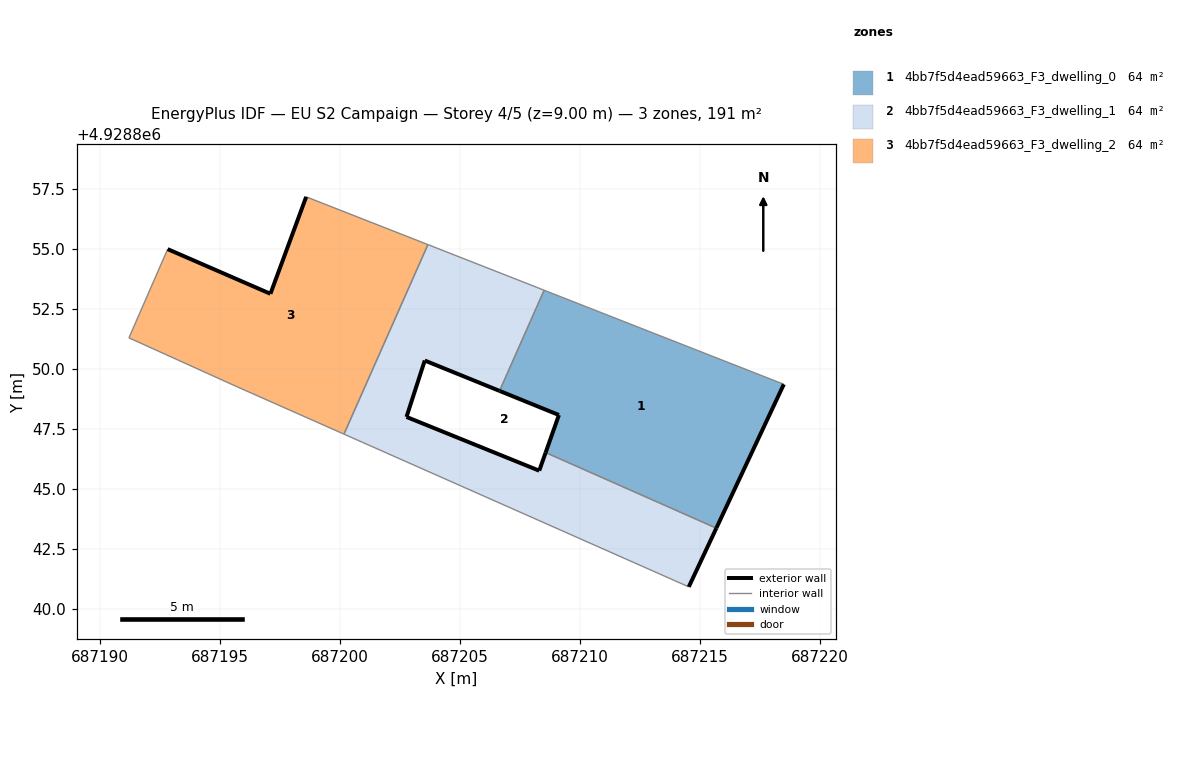
=== STOREY PLAN SPEC (per zone: floor XY polygon, exterior-wall plan segments, windows/doors) ===
zone 1: 4bb7f5d4ead59663_F3_dwelling_0  (63.6 m²)
  floor: (687215.67, 4928843.37) (687218.48, 4928849.36) (687208.50, 4928853.28) (687206.64, 4928849.08) (687209.11, 4928848.08) (687208.56, 4928846.52)
  exterior wall: (687208.56, 4928846.52) – (687209.11, 4928848.08)  [1.7 m]
  exterior wall: (687209.11, 4928848.08) – (687206.64, 4928849.08)  [2.7 m]
  exterior wall: (687218.48, 4928849.36) – (687215.67, 4928843.37)  [6.6 m]
  interior walls: 3
zone 2: 4bb7f5d4ead59663_F3_dwelling_1  (63.6 m²)
  floor: (687214.52, 4928840.92) (687215.67, 4928843.37) (687208.56, 4928846.52) (687208.29, 4928845.76) (687202.76, 4928848.00) (687203.52, 4928850.35) (687206.64, 4928849.08) (687208.50, 4928853.28) (687203.66, 4928855.18) (687200.16, 4928847.28)
  exterior wall: (687206.64, 4928849.08) – (687203.52, 4928850.35)  [3.4 m]
  exterior wall: (687203.52, 4928850.35) – (687202.76, 4928848.00)  [2.5 m]
  exterior wall: (687202.76, 4928848.00) – (687208.29, 4928845.76)  [6.0 m]
  exterior wall: (687208.29, 4928845.76) – (687208.56, 4928846.52)  [0.8 m]
  exterior wall: (687215.67, 4928843.37) – (687214.52, 4928840.92)  [2.7 m]
  interior walls: 5
zone 3: 4bb7f5d4ead59663_F3_dwelling_2  (63.6 m²)
  floor: (687200.16, 4928847.28) (687203.66, 4928855.18) (687198.58, 4928857.17) (687197.09, 4928853.13) (687192.81, 4928854.99) (687191.20, 4928851.29) (687195.67, 4928849.27)
  exterior wall: (687192.81, 4928854.99) – (687197.09, 4928853.13)  [4.7 m]
  exterior wall: (687197.09, 4928853.13) – (687198.58, 4928857.17)  [4.3 m]
  interior walls: 5

=== DERIVED (storey summary) ===
Building: EU S2 Campaign
Storey: 4 of 5  (floor level z = 9.00 m)
Storey gross floor area: 190.8 m²
Zones on this storey: 3
  - 4bb7f5d4ead59663_F3_dwelling_0: floor 63.6 m²; exterior wall 11.0 m (32.9 m²); WWR 0.0%
  - 4bb7f5d4ead59663_F3_dwelling_1: floor 63.6 m²; exterior wall 15.3 m (45.9 m²); WWR 0.0%
  - 4bb7f5d4ead59663_F3_dwelling_2: floor 63.6 m²; exterior wall 9.0 m (26.9 m²); WWR 0.0%
Zone adjacency (shared interzone walls):
  - 4bb7f5d4ead59663_F3_dwelling_0 ↔ 4bb7f5d4ead59663_F3_dwelling_1
  - 4bb7f5d4ead59663_F3_dwelling_1 ↔ 4bb7f5d4ead59663_F3_dwelling_2